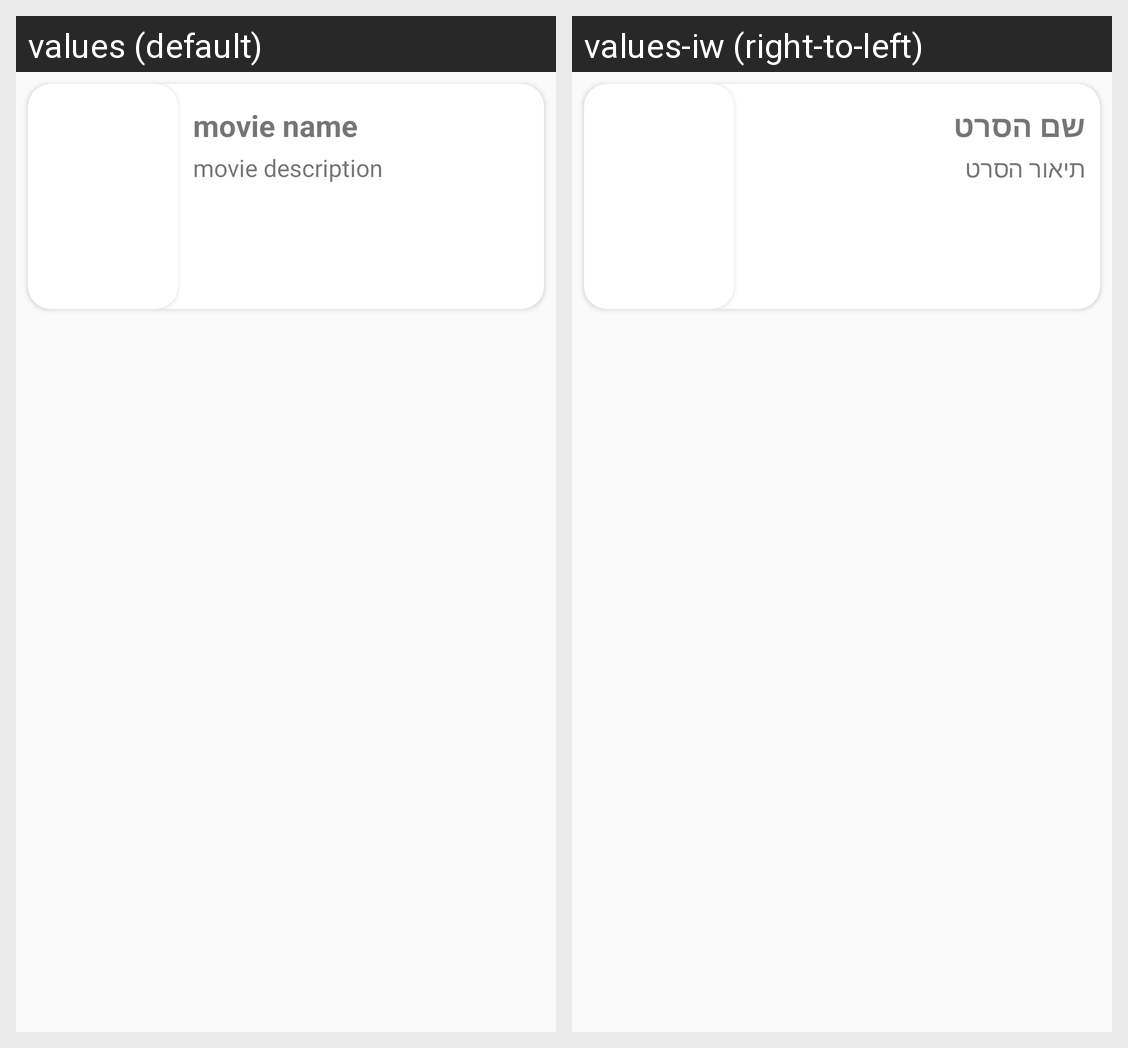

Locale-by-locale string values for the Android screen shown in this grid:
Android screen res/layout/favorite_movie_list_card.xml rendered under 2 locales, left to right: values (default), values-iw (right-to-left). Device: Nexus 5 (rendered at 1080×1920; each locale shown at half size, 540×960, under a caption strip naming it); theme Theme.AppCompat.Light.NoActionBar.
Strings drawn on this screen, with the default value and each locale's value (text and hints the layout hard-codes, and strings that could not be matched under every locale, appear in the picture but are not listed):

movie_name
  values: movie name
  values-iw: שם הסרט

movie_description
  values: movie description
  values-iw: תיאור הסרט
